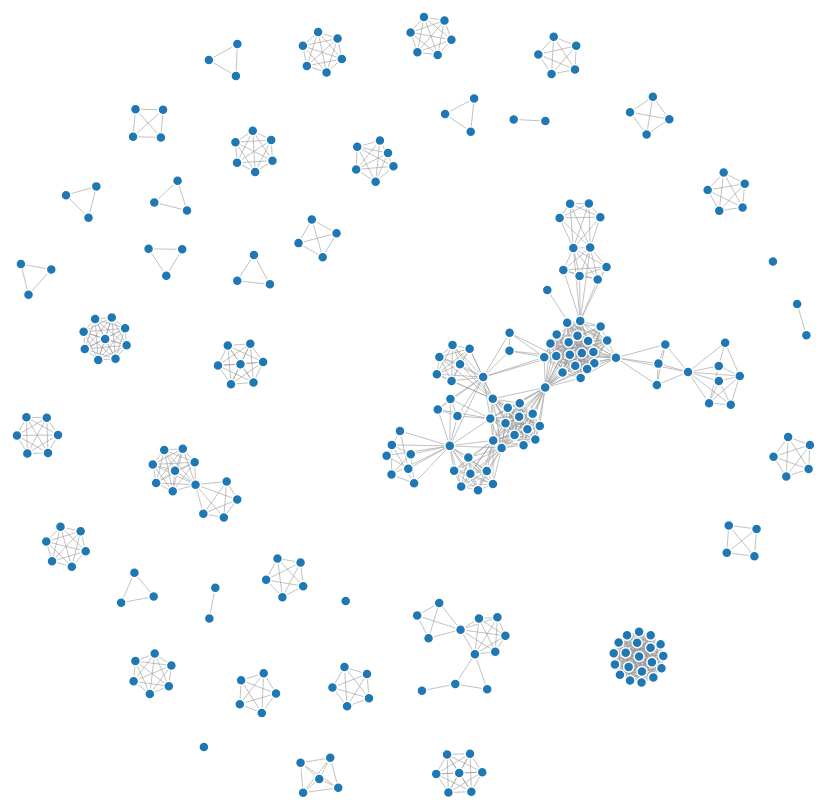
D3 v3 page, settled after 480 driven frames (8 s of simulated time); the page loaded 1 data file(s).



var width = 1500,
    height = 900;

var color = d3.scale.category20();

var force = d3.layout.force()
    .charge(-70)
    .linkDistance(30)
    .size([width, height]);

var svg = d3.select("body").append("svg")
    .attr("width", width)
    .attr("height", height);

d3.json("force.json", function(error, graph) {
  if (error) throw error;

  force
      .nodes(graph.nodes)
      .links(graph.links)
      .start();

  var link = svg.selectAll(".link")
      .data(graph.links)
    .enter().append("line")
      .attr("class", "link")
      .style("stroke-width", function(d) { return Math.sqrt(d.value); });

  var node = svg.selectAll(".node")
      .data(graph.nodes)
    .enter().append("circle")
      .attr("class", "node")
      .attr("r", 5)
      .style("fill", function(d) { return color(d.group); })
      .call(force.drag);

  node.append("title")
      .text(function(d) { return d.name; });

  force.on("tick", function() {
    link.attr("x1", function(d) { return d.source.x; })
        .attr("y1", function(d) { return d.source.y; })
        .attr("x2", function(d) { return d.target.x; })
        .attr("y2", function(d) { return d.target.y; });

    node.attr("cx", function(d) { return d.x; })
        .attr("cy", function(d) { return d.y; });
  });
});



### data: force.json
{
 "directed": false,
 "graph": {},
 "nodes": [
  {
   "name": "NOAO",
   "id": "NOAO"
  },
  {
   "name": "Michigan State",
   "id": "Michigan State"
  },
  {
   "name": "UCB Astro",
   "id": "UCB Astro"
  },
  {
   "name": "USRA",
   "id": "USRA"
  },
  {
   "name": "See http://www.cta-observatory.org/?q=no…",
   "id": "See http://www.cta-observatory.org/?q=no…"
  },
  {
   "name": "ESTEC",
   "id": "ESTEC"
  },
  {
   "name": "MPIfR, Bonn",
   "id": "MPIfR, Bonn"
  },
  {
   "name": "Wyoming",
   "id": "Wyoming"
  },
  "... 268 more items"
 ],
 "links": [
  {
   "source": 0,
   "target": 11
  },
  {
   "source": 0,
   "target": 80
  },
  {
   "source": 0,
   "target": 62
  },
  {
   "source": 0,
   "target": 126
  },
  {
   "source": 0,
   "target": 0
  },
  {
   "source": 1,
   "target": 1
  },
  {
   "source": 1,
   "target": 168
  },
  {
   "source": 1,
   "target": 160
  },
  "... 1,288 more items"
 ],
 "multigraph": false
}